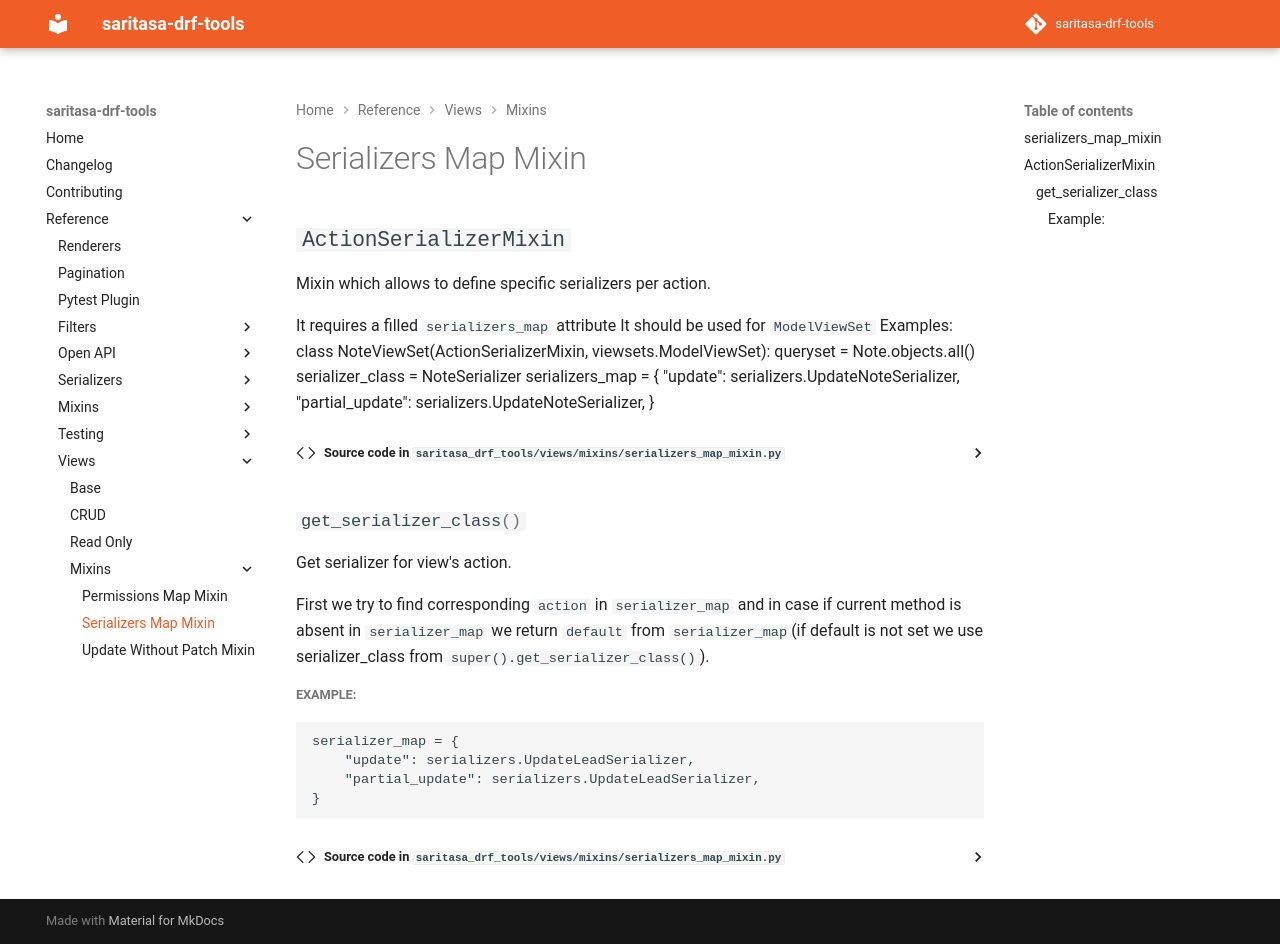

repository: saritasa-nest/saritasa-drf-tools · page: latest/reference/views/mixins/serializers_map_mixin/index.html · generator: mkdocs

# Serializers Map Mixin

:::saritasa_drf_tools.views.mixins.serializers_map_mixin
